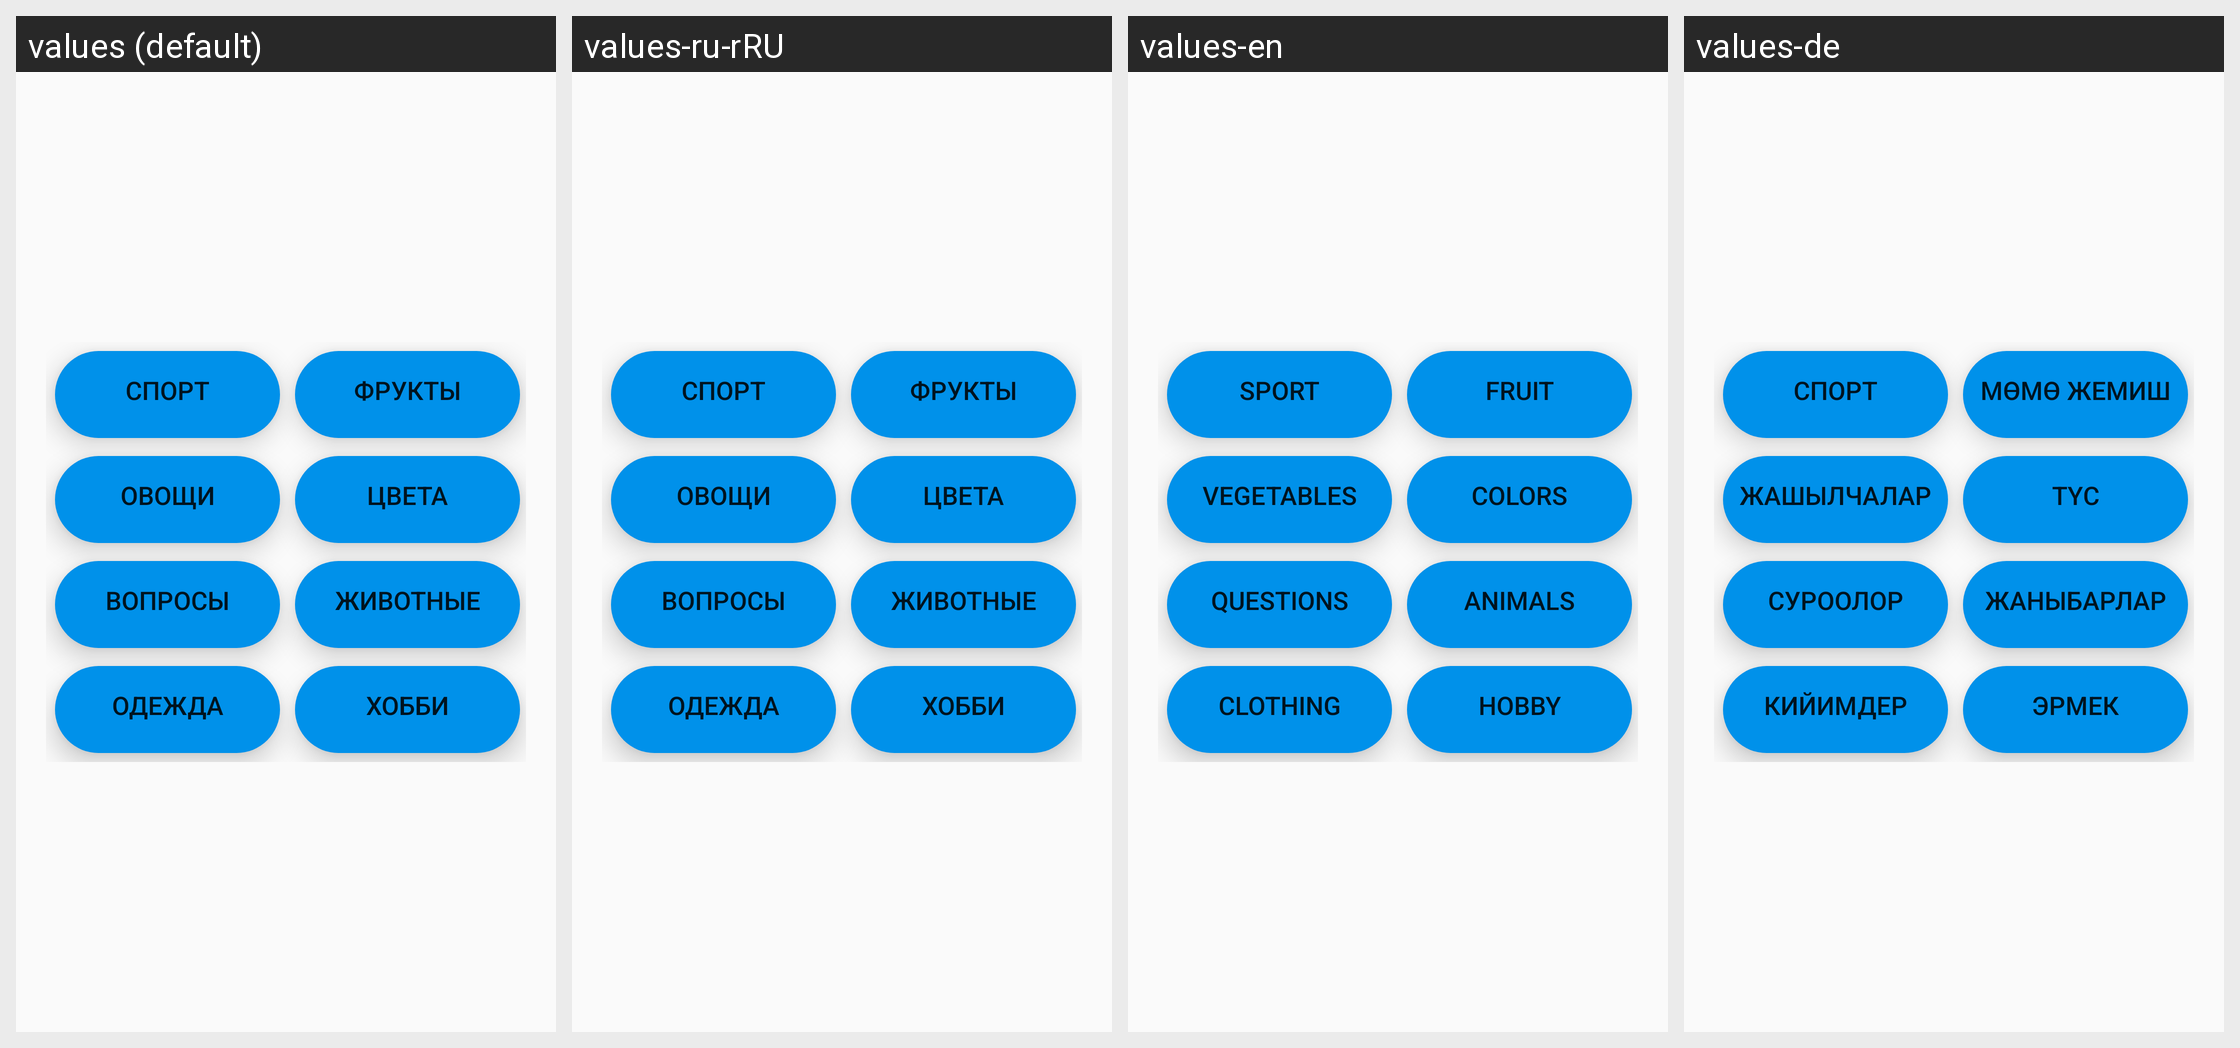

This grid shows one Android layout under several languages. Give, for every string resource on the screen, its name, the default text and each shown locale's text.
Android screen res/layout/learn_select_variant_layout.xml rendered under 4 locales, left to right: values (default), values-ru-rRU, values-en, values-de. Device: Nexus 5 (rendered at 1080×1920; each locale shown at half size, 540×960, under a caption strip naming it); theme AppTheme.
Other locales in the repository, not shown: values-ky.
Strings drawn on this screen, with the default value and each locale's value (text and hints the layout hard-codes, and strings that could not be matched under every locale, appear in the picture but are not listed):

sports
  values: Спорт
  values-ru-rRU: Спорт
  values-en: Sport
  values-de: Спорт

fruits
  values: Фрукты
  values-ru-rRU: Фрукты
  values-en: Fruit
  values-de: Мөмө жемиш

vegetables
  values: Овощи
  values-ru-rRU: Овощи
  values-en: Vegetables
  values-de: Жашылчалар

colors
  values: Цвета
  values-ru-rRU: Цвета
  values-en: Colors
  values-de: Түс

questions
  values: Вопросы
  values-ru-rRU: Вопросы
  values-en: questions
  values-de: Суроолор

animals
  values: Животные
  values-ru-rRU: Животные
  values-en: Animals
  values-de: Жаныбарлар

clothes
  values: Одежда
  values-ru-rRU: Одежда
  values-en: clothing
  values-de: Кийимдер

hobby
  values: Хобби
  values-ru-rRU: Хобби
  values-en: Hobby
  values-de: Эрмек
